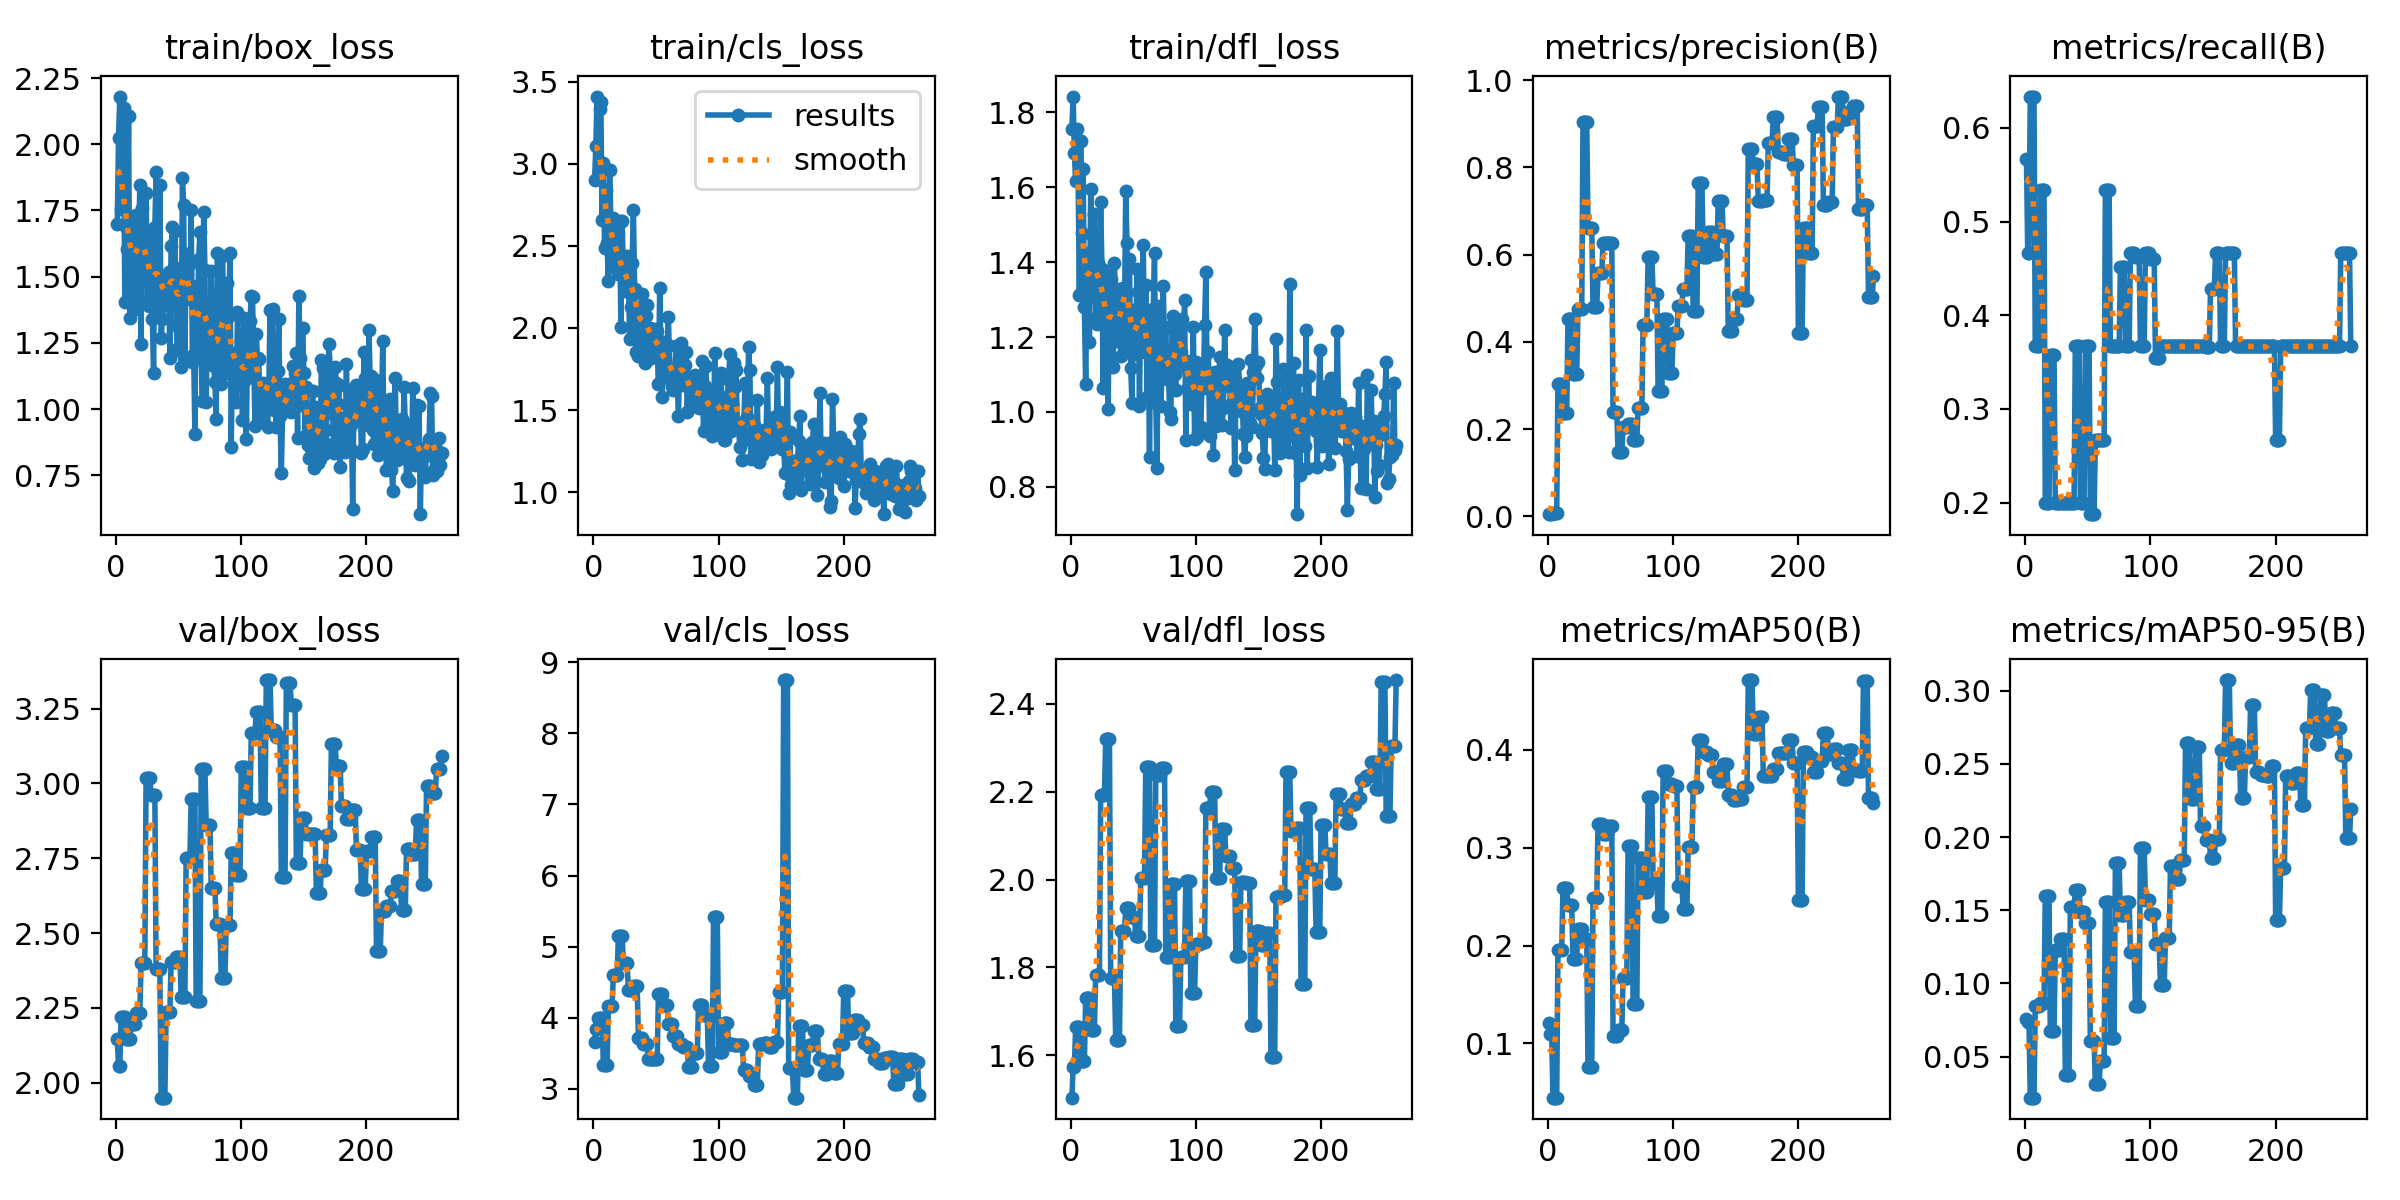

Values plotted in this chart, from the file beside it:
epoch, time, train/box_loss, train/cls_loss, train/dfl_loss, metrics/precision(B), metrics/recall(B), metrics/mAP50(B), metrics/mAP50-95(B), val/box_loss, val/cls_loss, val/dfl_loss, lr/pg0, lr/pg1, lr/pg2
1, 1.924, 1.698, 2.902, 1.757, 0.00557, 0.5667, 0.1207, 0.07583, 2.145, 3.66, 1.503, 0.0865, 0.0015, 0.0015
2, 3.688, 2.025, 3.106, 1.842, 0.005, 0.4667, 0.1101, 0.07374, 2.056, 3.84, 1.574, 0.07209, 0.003093, 0.003093
3, 5.405, 2.18, 3.41, 1.691, 0.005, 0.4667, 0.1101, 0.07374, 2.056, 3.84, 1.574, 0.05768, 0.004679, 0.004679
4, 7.134, 1.755, 2.926, 1.617, 0.00787, 0.6333, 0.04464, 0.02199, 2.218, 3.998, 1.663, 0.04326, 0.006257, 0.006257
5, 8.697, 1.867, 3.333, 1.755, 0.00787, 0.6333, 0.04464, 0.02199, 2.218, 3.998, 1.663, 0.02883, 0.007829, 0.007829
6, 10.41, 2.136, 3.376, 1.621, 0.00787, 0.6333, 0.04464, 0.02199, 2.218, 3.998, 1.663, 0.01439, 0.009393, 0.009393
7, 12.12, 1.405, 2.658, 1.313, 0.00787, 0.6333, 0.04464, 0.02199, 2.218, 3.998, 1.663, 0.009865, 0.009865, 0.009865
8, 13.84, 1.688, 3.006, 1.724, 0.3028, 0.3667, 0.1954, 0.08471, 2.145, 3.328, 1.588, 0.009843, 0.009843, 0.009843
9, 15.54, 1.603, 2.488, 1.477, 0.3028, 0.3667, 0.1954, 0.08471, 2.145, 3.328, 1.588, 0.00982, 0.00982, 0.00982
10, 17.09, 2.108, 2.841, 1.65, 0.3028, 0.3667, 0.1954, 0.08471, 2.145, 3.328, 1.588, 0.009798, 0.009798, 0.009798
11, 18.78, 1.345, 2.516, 1.28, 0.3028, 0.3667, 0.1954, 0.08471, 2.145, 3.328, 1.588, 0.009775, 0.009775, 0.009775
12, 20.47, 1.417, 2.286, 1.074, 0.2375, 0.5333, 0.2584, 0.08678, 2.196, 4.17, 1.729, 0.009753, 0.009753, 0.009753
13, 22.04, 1.712, 2.964, 1.333, 0.2375, 0.5333, 0.2584, 0.08678, 2.196, 4.17, 1.729, 0.00973, 0.00973, 0.00973
14, 23.81, 1.456, 2.644, 1.424, 0.2375, 0.5333, 0.2584, 0.08678, 2.196, 4.17, 1.729, 0.009708, 0.009708, 0.009708
15, 25.51, 1.379, 2.375, 1.187, 0.2375, 0.5333, 0.2584, 0.08678, 2.196, 4.17, 1.729, 0.009685, 0.009685, 0.009685
16, 27.04, 1.732, 2.669, 1.595, 0.4516, 0.2, 0.2415, 0.1598, 2.233, 4.607, 1.658, 0.009662, 0.009662, 0.009662
17, 28.68, 1.731, 2.419, 1.472, 0.4516, 0.2, 0.2415, 0.1598, 2.233, 4.607, 1.658, 0.00964, 0.00964, 0.00964
18, 30.37, 1.574, 2.633, 1.309, 0.4516, 0.2, 0.2415, 0.1598, 2.233, 4.607, 1.658, 0.009617, 0.009617, 0.009617
19, 32.09, 1.847, 2.352, 1.529, 0.4516, 0.2, 0.2415, 0.1598, 2.233, 4.607, 1.658, 0.009595, 0.009595, 0.009595
20, 33.8, 1.245, 2.33, 1.25, 0.3276, 0.3578, 0.1859, 0.06787, 2.399, 5.153, 1.784, 0.009572, 0.009572, 0.009572
21, 35.5, 1.759, 2.652, 1.236, 0.3276, 0.3578, 0.1859, 0.06787, 2.399, 5.153, 1.784, 0.00955, 0.00955, 0.00955
22, 37.22, 1.597, 2.005, 1.397, 0.3276, 0.3578, 0.1859, 0.06787, 2.399, 5.153, 1.784, 0.009527, 0.009527, 0.009527
23, 38.93, 1.667, 2.654, 1.382, 0.3276, 0.3578, 0.1859, 0.06787, 2.399, 5.153, 1.784, 0.009505, 0.009505, 0.009505
24, 40.64, 1.817, 2.35, 1.56, 0.4753, 0.2, 0.2171, 0.1227, 3.019, 4.769, 2.192, 0.009482, 0.009482, 0.009482
25, 42.31, 1.409, 2.223, 1.383, 0.4753, 0.2, 0.2171, 0.1227, 3.019, 4.769, 2.192, 0.00946, 0.00946, 0.00946
26, 43.88, 1.39, 2.381, 1.064, 0.4753, 0.2, 0.2171, 0.1227, 3.019, 4.769, 2.192, 0.009437, 0.009437, 0.009437
27, 45.57, 1.669, 2.439, 1.344, 0.4753, 0.2, 0.2171, 0.1227, 3.019, 4.769, 2.192, 0.009415, 0.009415, 0.009415
28, 47.25, 1.545, 2.305, 1.271, 0.9047, 0.2, 0.2072, 0.1306, 2.962, 4.396, 2.319, 0.009392, 0.009392, 0.009392
29, 48.96, 1.339, 1.933, 1.279, 0.9047, 0.2, 0.2072, 0.1306, 2.962, 4.396, 2.319, 0.00937, 0.00937, 0.00937
30, 50.51, 1.136, 2.125, 1.008, 0.9047, 0.2, 0.2072, 0.1306, 2.962, 4.396, 2.319, 0.009347, 0.009347, 0.009347
31, 52.32, 1.688, 2.397, 1.365, 0.9047, 0.2, 0.2072, 0.1306, 2.962, 4.396, 2.319, 0.009325, 0.009325, 0.009325
32, 54.07, 1.895, 2.717, 1.354, 0.6616, 0.2, 0.07575, 0.03778, 2.378, 4.444, 1.776, 0.009303, 0.009303, 0.009303
33, 55.78, 1.396, 2.239, 1.265, 0.6616, 0.2, 0.07575, 0.03778, 2.378, 4.444, 1.776, 0.00928, 0.00928, 0.00928
34, 57.54, 1.356, 1.852, 1.119, 0.6616, 0.2, 0.07575, 0.03778, 2.378, 4.444, 1.776, 0.009258, 0.009258, 0.009258
35, 59.31, 1.846, 2.075, 1.398, 0.6616, 0.2, 0.07575, 0.03778, 2.378, 4.444, 1.776, 0.009235, 0.009235, 0.009235
36, 61.1, 1.267, 1.826, 1.189, 0.4803, 0.2, 0.2487, 0.152, 1.95, 3.72, 1.636, 0.009213, 0.009213, 0.009213
37, 62.94, 1.34, 2.125, 1.211, 0.4803, 0.2, 0.2487, 0.152, 1.95, 3.72, 1.636, 0.00919, 0.00919, 0.00919
38, 64.62, 1.447, 2.002, 1.213, 0.4803, 0.2, 0.2487, 0.152, 1.95, 3.72, 1.636, 0.009168, 0.009168, 0.009168
39, 66.32, 1.487, 2.21, 1.328, 0.4803, 0.2, 0.2487, 0.152, 1.95, 3.72, 1.636, 0.009145, 0.009145, 0.009145
40, 68.08, 1.472, 2.143, 1.148, 0.557, 0.3667, 0.3238, 0.1638, 2.235, 3.627, 1.883, 0.009123, 0.009123, 0.009123
41, 69.81, 1.395, 1.785, 1.204, 0.557, 0.3667, 0.3238, 0.1638, 2.235, 3.627, 1.883, 0.0091, 0.0091, 0.0091
42, 71.5, 1.517, 2.074, 1.331, 0.557, 0.3667, 0.3238, 0.1638, 2.235, 3.627, 1.883, 0.009078, 0.009078, 0.009078
43, 73.17, 1.192, 2.141, 1.25, 0.557, 0.3667, 0.3238, 0.1638, 2.235, 3.627, 1.883, 0.009055, 0.009055, 0.009055
44, 74.85, 1.614, 1.982, 1.591, 0.6274, 0.2, 0.3138, 0.1487, 2.405, 3.426, 1.935, 0.009033, 0.009033, 0.009033
45, 76.53, 1.688, 2.002, 1.451, 0.6274, 0.2, 0.3138, 0.1487, 2.405, 3.426, 1.935, 0.00901, 0.00901, 0.00901
46, 78.24, 1.538, 1.816, 1.175, 0.6274, 0.2, 0.3138, 0.1487, 2.405, 3.426, 1.935, 0.008988, 0.008988, 0.008988
47, 79.95, 1.673, 1.992, 1.409, 0.6274, 0.2, 0.3138, 0.1487, 2.405, 3.426, 1.935, 0.008965, 0.008965, 0.008965
48, 81.59, 1.318, 1.953, 1.118, 0.627, 0.3667, 0.3223, 0.1416, 2.42, 3.422, 1.914, 0.008943, 0.008943, 0.008943
49, 83.3, 1.223, 1.825, 1.024, 0.627, 0.3667, 0.3223, 0.1416, 2.42, 3.422, 1.914, 0.00892, 0.00892, 0.00892
50, 84.93, 1.233, 1.993, 1.272, 0.627, 0.3667, 0.3223, 0.1416, 2.42, 3.422, 1.914, 0.008897, 0.008897, 0.008897
51, 86.67, 1.516, 1.983, 1.156, 0.627, 0.3667, 0.3223, 0.1416, 2.42, 3.422, 1.914, 0.008875, 0.008875, 0.008875
52, 88.2, 1.16, 1.658, 1.158, 0.2398, 0.1878, 0.1075, 0.06098, 2.286, 4.33, 1.873, 0.008852, 0.008852, 0.008852
53, 89.91, 1.872, 2.242, 1.383, 0.2398, 0.1878, 0.1075, 0.06098, 2.286, 4.33, 1.873, 0.00883, 0.00883, 0.00883
54, 91.62, 1.771, 1.867, 1.32, 0.2398, 0.1878, 0.1075, 0.06098, 2.286, 4.33, 1.873, 0.008807, 0.008807, 0.008807
55, 93.3, 1.198, 1.581, 1.016, 0.2398, 0.1878, 0.1075, 0.06098, 2.286, 4.33, 1.873, 0.008785, 0.008785, 0.008785
56, 94.98, 1.585, 1.914, 1.334, 0.1477, 0.2667, 0.1137, 0.03158, 2.752, 4.183, 2.003, 0.008762, 0.008762, 0.008762
57, 96.71, 1.51, 1.712, 1.279, 0.1477, 0.2667, 0.1137, 0.03158, 2.752, 4.183, 2.003, 0.00874, 0.00874, 0.00874
58, 98.33, 1.544, 1.714, 1.447, 0.1477, 0.2667, 0.1137, 0.03158, 2.752, 4.183, 2.003, 0.008717, 0.008717, 0.008717
59, 100, 1.415, 1.905, 1.161, 0.1477, 0.2667, 0.1137, 0.03158, 2.752, 4.183, 2.003, 0.008695, 0.008695, 0.008695
60, 101.6, 1.751, 2.066, 1.34, 0.2041, 0.2667, 0.1668, 0.04726, 2.949, 3.913, 2.256, 0.008672, 0.008672, 0.008672
... 200 more rows
